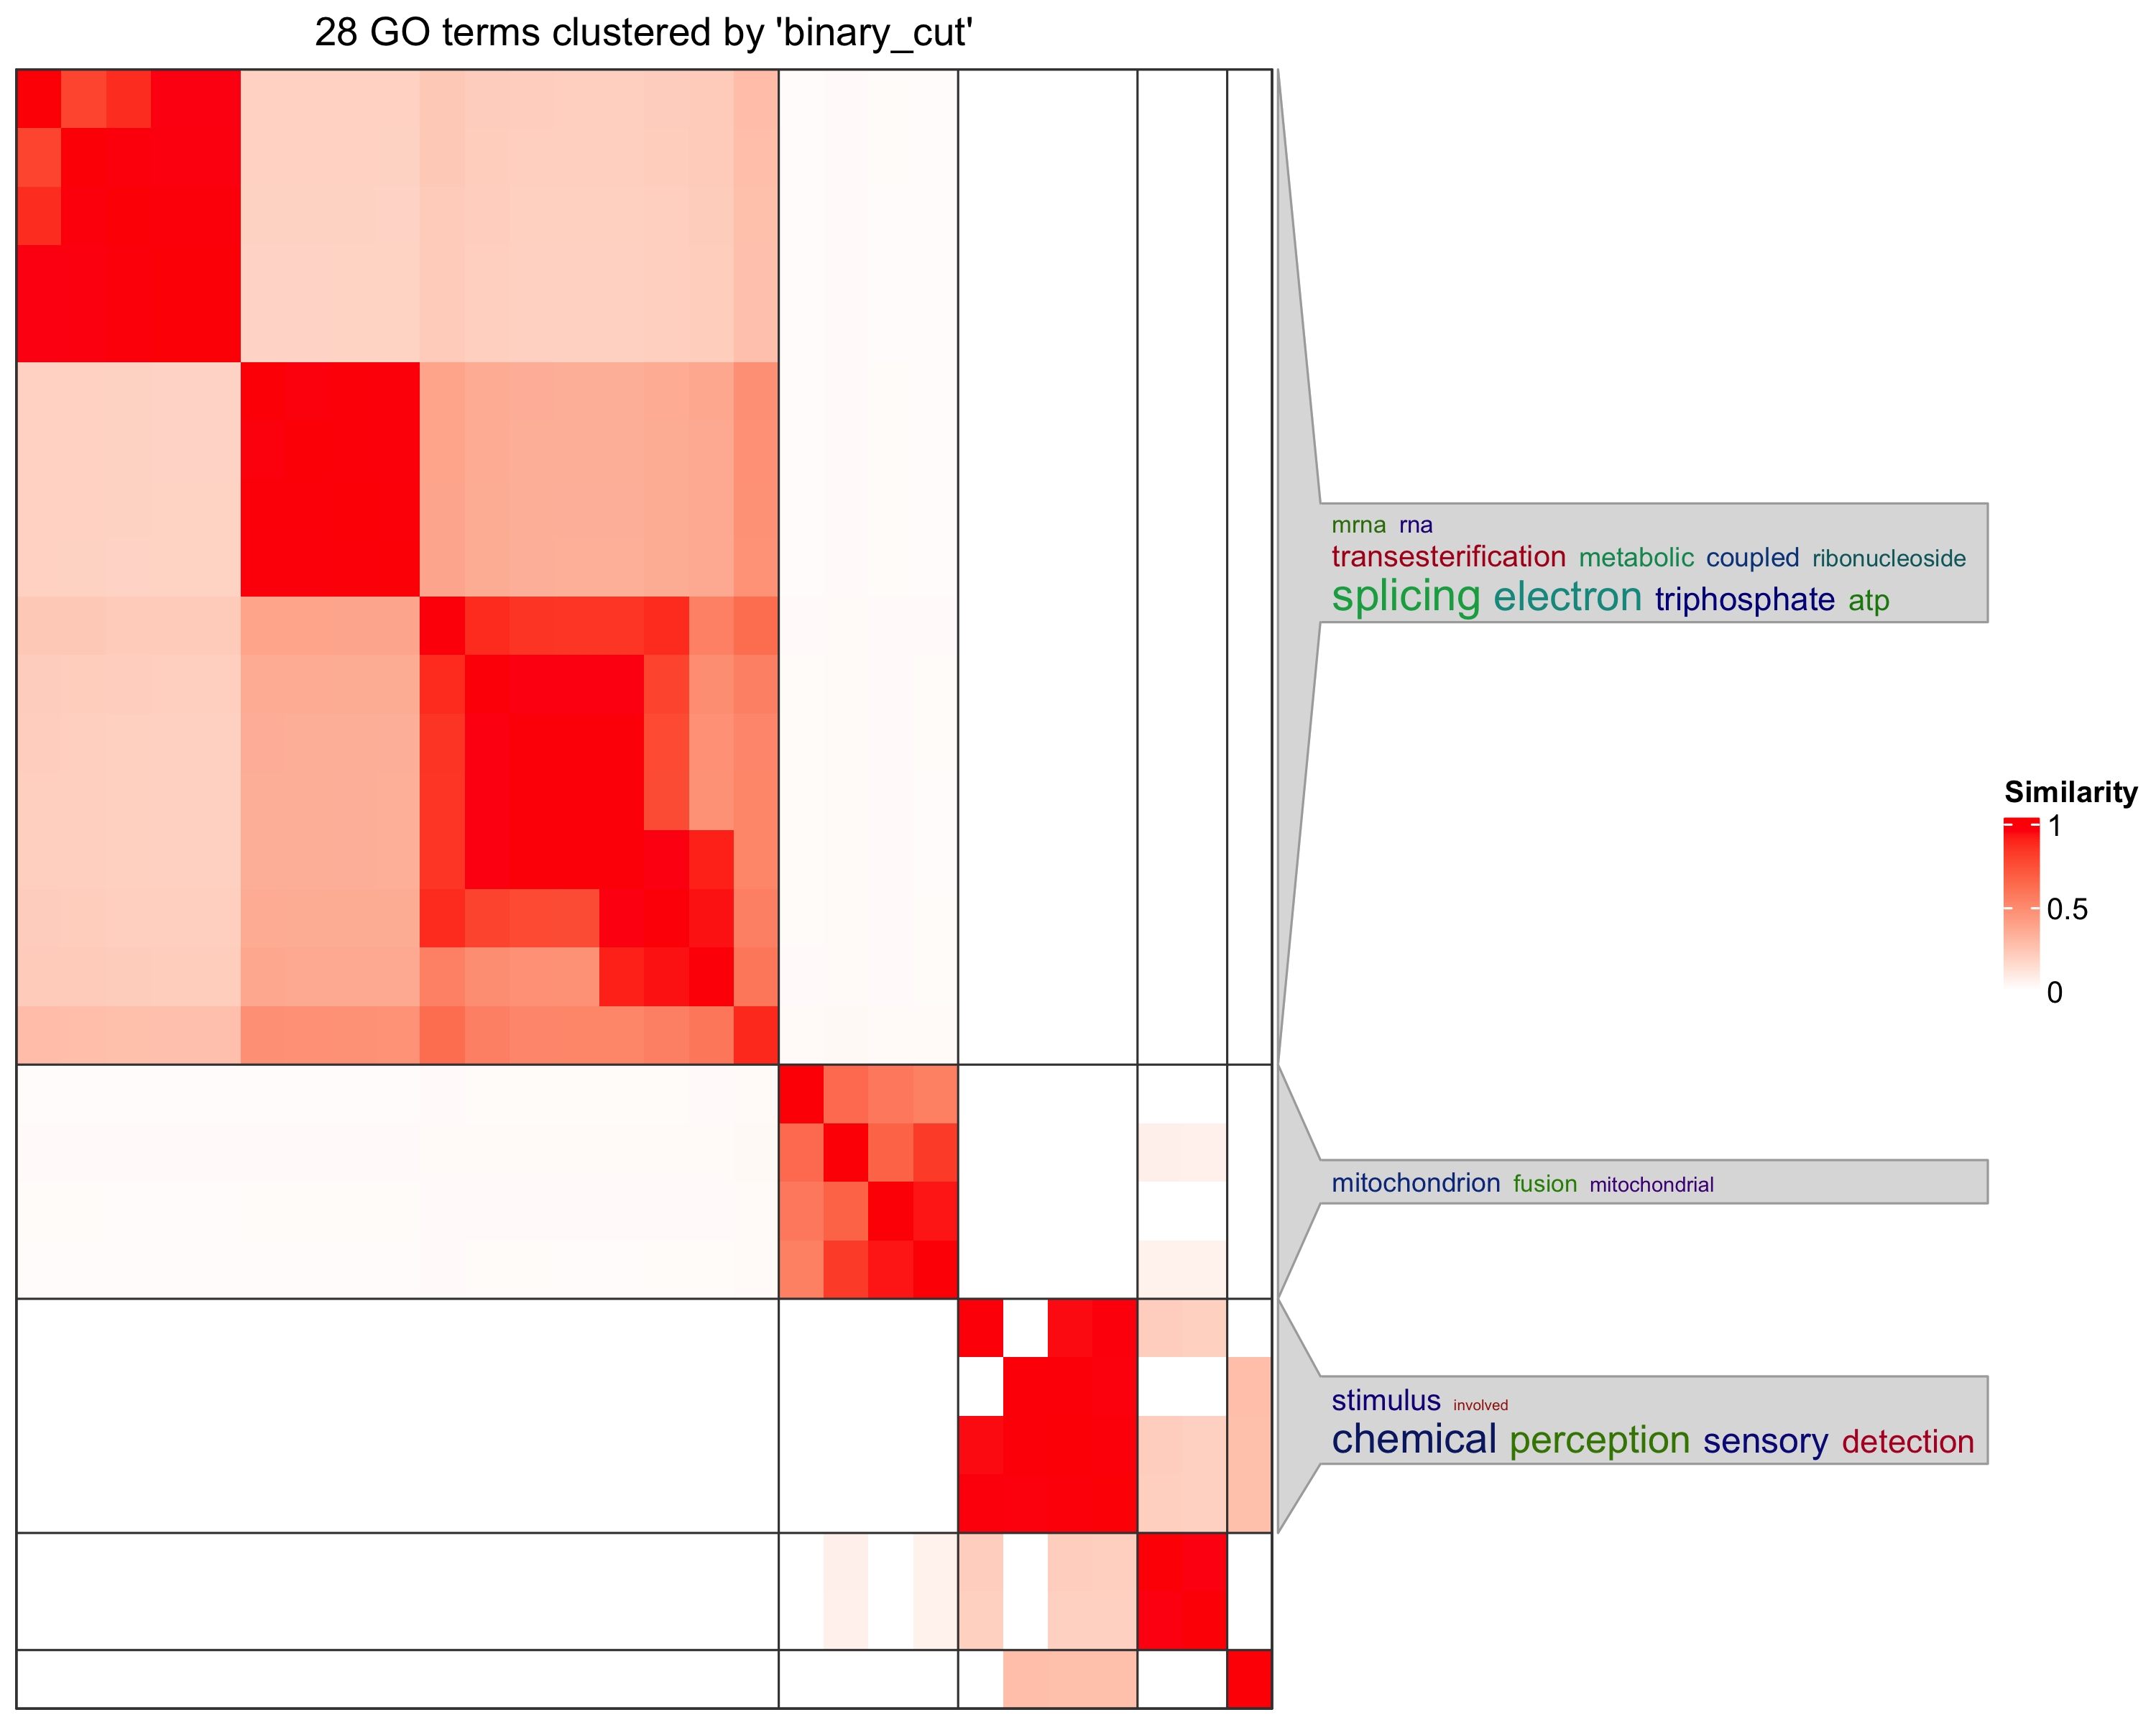

The table this chart was drawn from, first rows:
, GO.ID, Term, Annotated, Significant, Expected, classicFisher
1, GO:0008380, RNA splicing, 8, 2, 0.19, 0.013
2, GO:0000398, mRNA splicing, via spliceosome, 8, 2, 0.19, 0.013
3, GO:0000375, RNA splicing, via transesterification re…, 8, 2, 0.19, 0.013
4, GO:0000377, RNA splicing, via transesterification re…, 8, 2, 0.19, 0.013
5, GO:0006397, mRNA processing, 10, 2, 0.24, 0.02
6, GO:0006119, oxidative phosphorylation, 1, 1, 0.02, 0.024
7, GO:0070584, mitochondrion morphogenesis, 1, 1, 0.02, 0.024
8, GO:0009593, detection of chemical stimulus, 1, 1, 0.02, 0.024
9, GO:0008053, mitochondrial fusion, 1, 1, 0.02, 0.024
10, GO:0022900, electron transport chain, 1, 1, 0.02, 0.024
11, GO:0022904, respiratory electron transport chain, 1, 1, 0.02, 0.024
12, GO:0042773, ATP synthesis coupled electron transport, 1, 1, 0.02, 0.024
13, GO:0042775, mitochondrial ATP synthesis coupled elec…, 1, 1, 0.02, 0.024
14, GO:0050907, detection of chemical stimulus involved …, 1, 1, 0.02, 0.024
15, GO:0010821, regulation of mitochondrion organization, 1, 1, 0.02, 0.024
16, GO:0010635, regulation of mitochondrial fusion, 1, 1, 0.02, 0.024
17, GO:0050911, detection of chemical stimulus involved …, 1, 1, 0.02, 0.024
18, GO:0016071, mRNA metabolic process, 11, 2, 0.26, 0.024
19, GO:0006396, RNA processing, 14, 2, 0.33, 0.039
20, GO:0006139, nucleobase-containing compound metabolic…, 95, 5, 2.25, 0.043
21, GO:0001895, retina homeostasis, 2, 1, 0.05, 0.047
22, GO:0009205, purine ribonucleoside triphosphate metab…, 2, 1, 0.05, 0.047
23, GO:0046034, ATP metabolic process, 2, 1, 0.05, 0.047
24, GO:0007608, sensory perception of smell, 2, 1, 0.05, 0.047
25, GO:0072347, response to anesthetic, 2, 1, 0.05, 0.047
26, GO:0009144, purine nucleoside triphosphate metabolic…, 2, 1, 0.05, 0.047
27, GO:0009199, ribonucleoside triphosphate metabolic pr…, 2, 1, 0.05, 0.047
28, GO:0045494, photoreceptor cell maintenance, 2, 1, 0.05, 0.047
